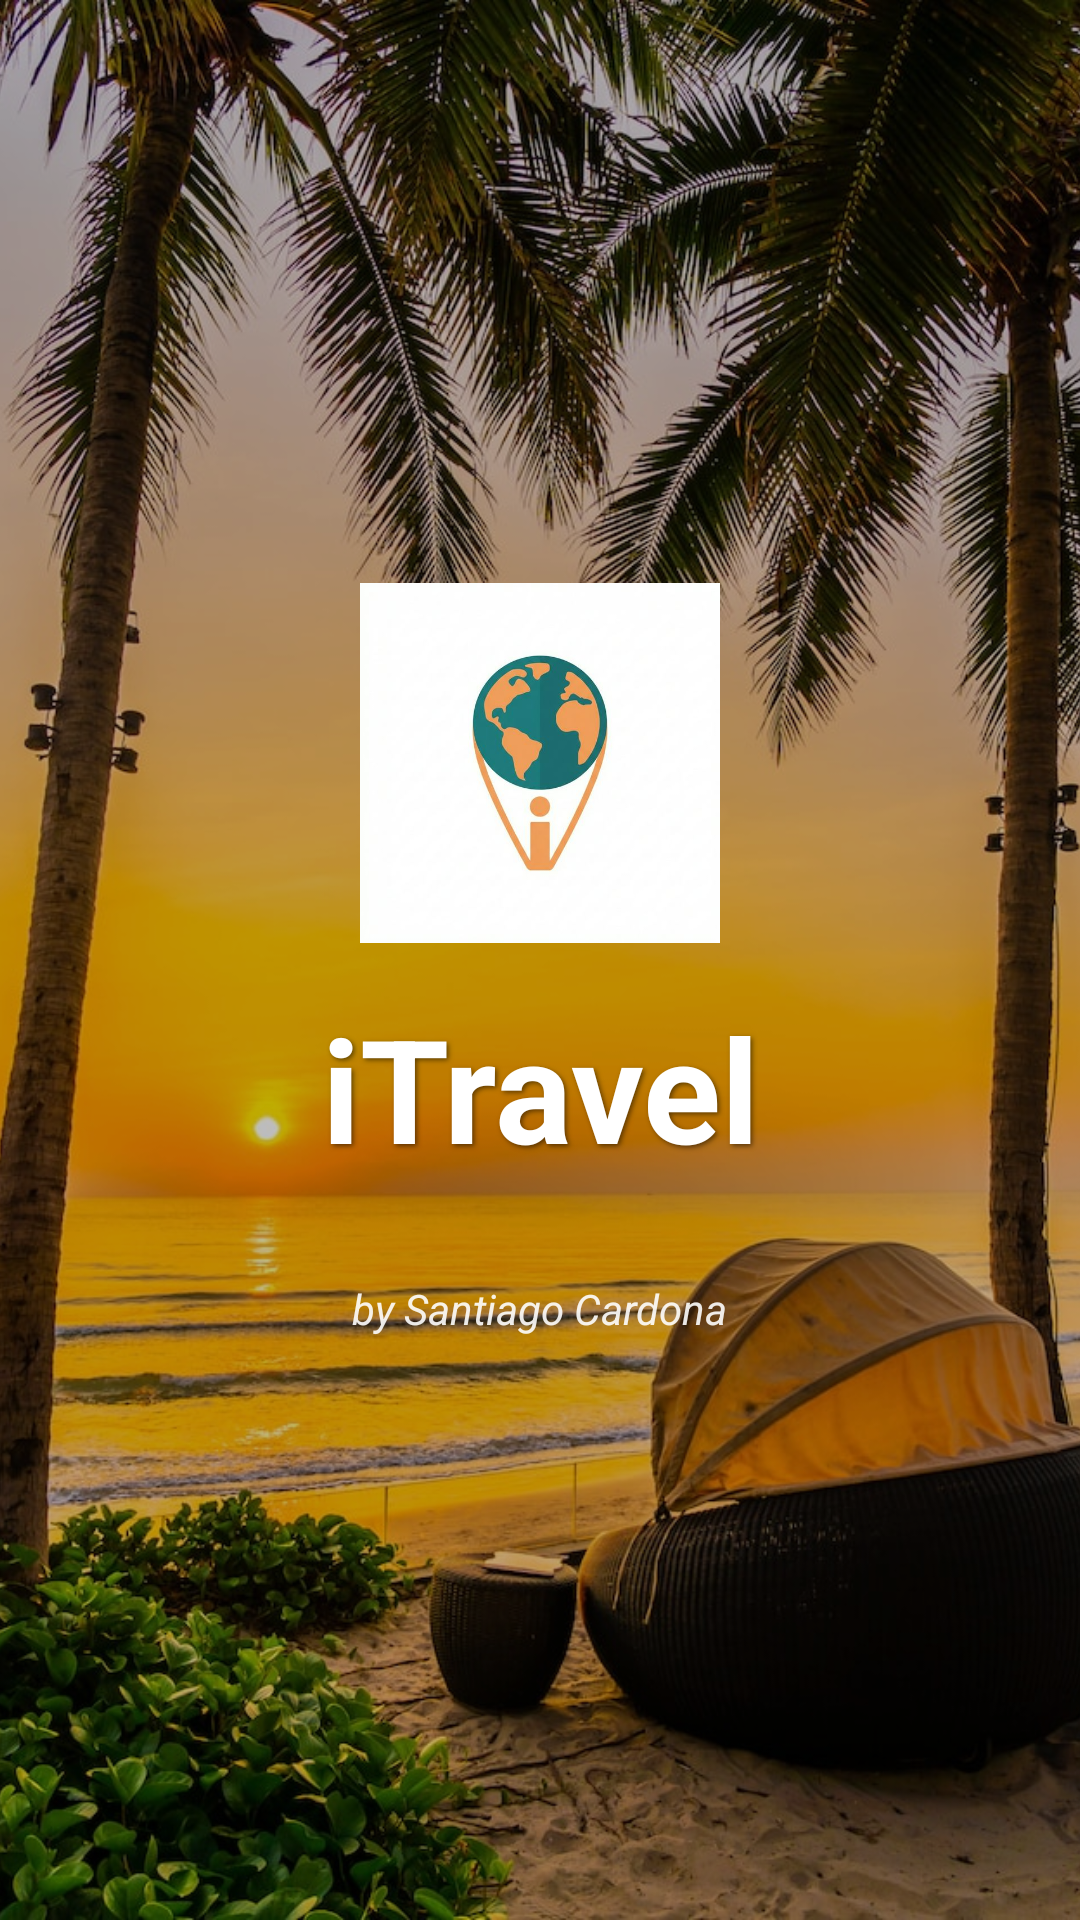

Produce the Android XML layout that renders to this screen, including the resource entries it uses.
<!-- AndroidManifest.xml: activity theme Theme.ITravel.NoActionBar -->
<!-- res/layout/activity_splash.xml -->
<?xml version="1.0" encoding="utf-8"?>
<androidx.constraintlayout.widget.ConstraintLayout xmlns:android="http://schemas.android.com/apk/res/android"
    android:layout_width="match_parent"
    android:layout_height="match_parent"
    android:background="@color/teal_primary">

    <ImageView
        android:layout_width="match_parent"
        android:layout_height="match_parent"
        android:src="@drawable/auth_bg"
        android:scaleType="centerCrop" />

    <View
        android:layout_width="match_parent"
        android:layout_height="match_parent"
        android:background="#40000000" />

    <LinearLayout
        android:layout_width="wrap_content"
        android:layout_height="wrap_content"
        android:orientation="vertical"
        android:gravity="center"
        xmlns:app="http://schemas.android.com/apk/res-auto"
        app:layout_constraintTop_toTopOf="parent"
        app:layout_constraintBottom_toBottomOf="parent"
        app:layout_constraintStart_toStartOf="parent"
        app:layout_constraintEnd_toEndOf="parent">

        <ImageView
            android:layout_width="120dp"
            android:layout_height="120dp"
            android:src="@drawable/app_logo"
            android:layout_marginBottom="16dp" />

        <TextView
            android:id="@+id/tvAppName"
            android:layout_width="wrap_content"
            android:layout_height="wrap_content"
            android:text="iTravel"
            android:textSize="48sp"
            android:textColor="@color/white"
            android:textStyle="bold"
            android:shadowColor="#80000000"
            android:shadowDx="2"
            android:shadowDy="2"
            android:shadowRadius="4" />

        <TextView
            android:layout_width="wrap_content"
            android:layout_height="wrap_content"
            android:text="by Santiago Cardona"
            android:textSize="14sp"
            android:textColor="@color/white"
            android:layout_marginTop="32dp"
            android:alpha="0.9"
            android:textStyle="italic" />

    </LinearLayout>

</androidx.constraintlayout.widget.ConstraintLayout>
<!-- resources referenced by this layout -->
<resources>
  <color name="teal_primary">#1E7B7E</color>
  <color name="white">#FFFFFFFF</color>
  <!-- drawable app_logo: png bitmap (drawable, 19414 bytes) -->
  <!-- drawable auth_bg: jpg bitmap (drawable, 284040 bytes) -->
  <style name="Theme.ITravel.NoActionBar">
          <item name="windowActionBar">false</item>
          <item name="windowNoTitle">true</item>
      </style>
</resources>
